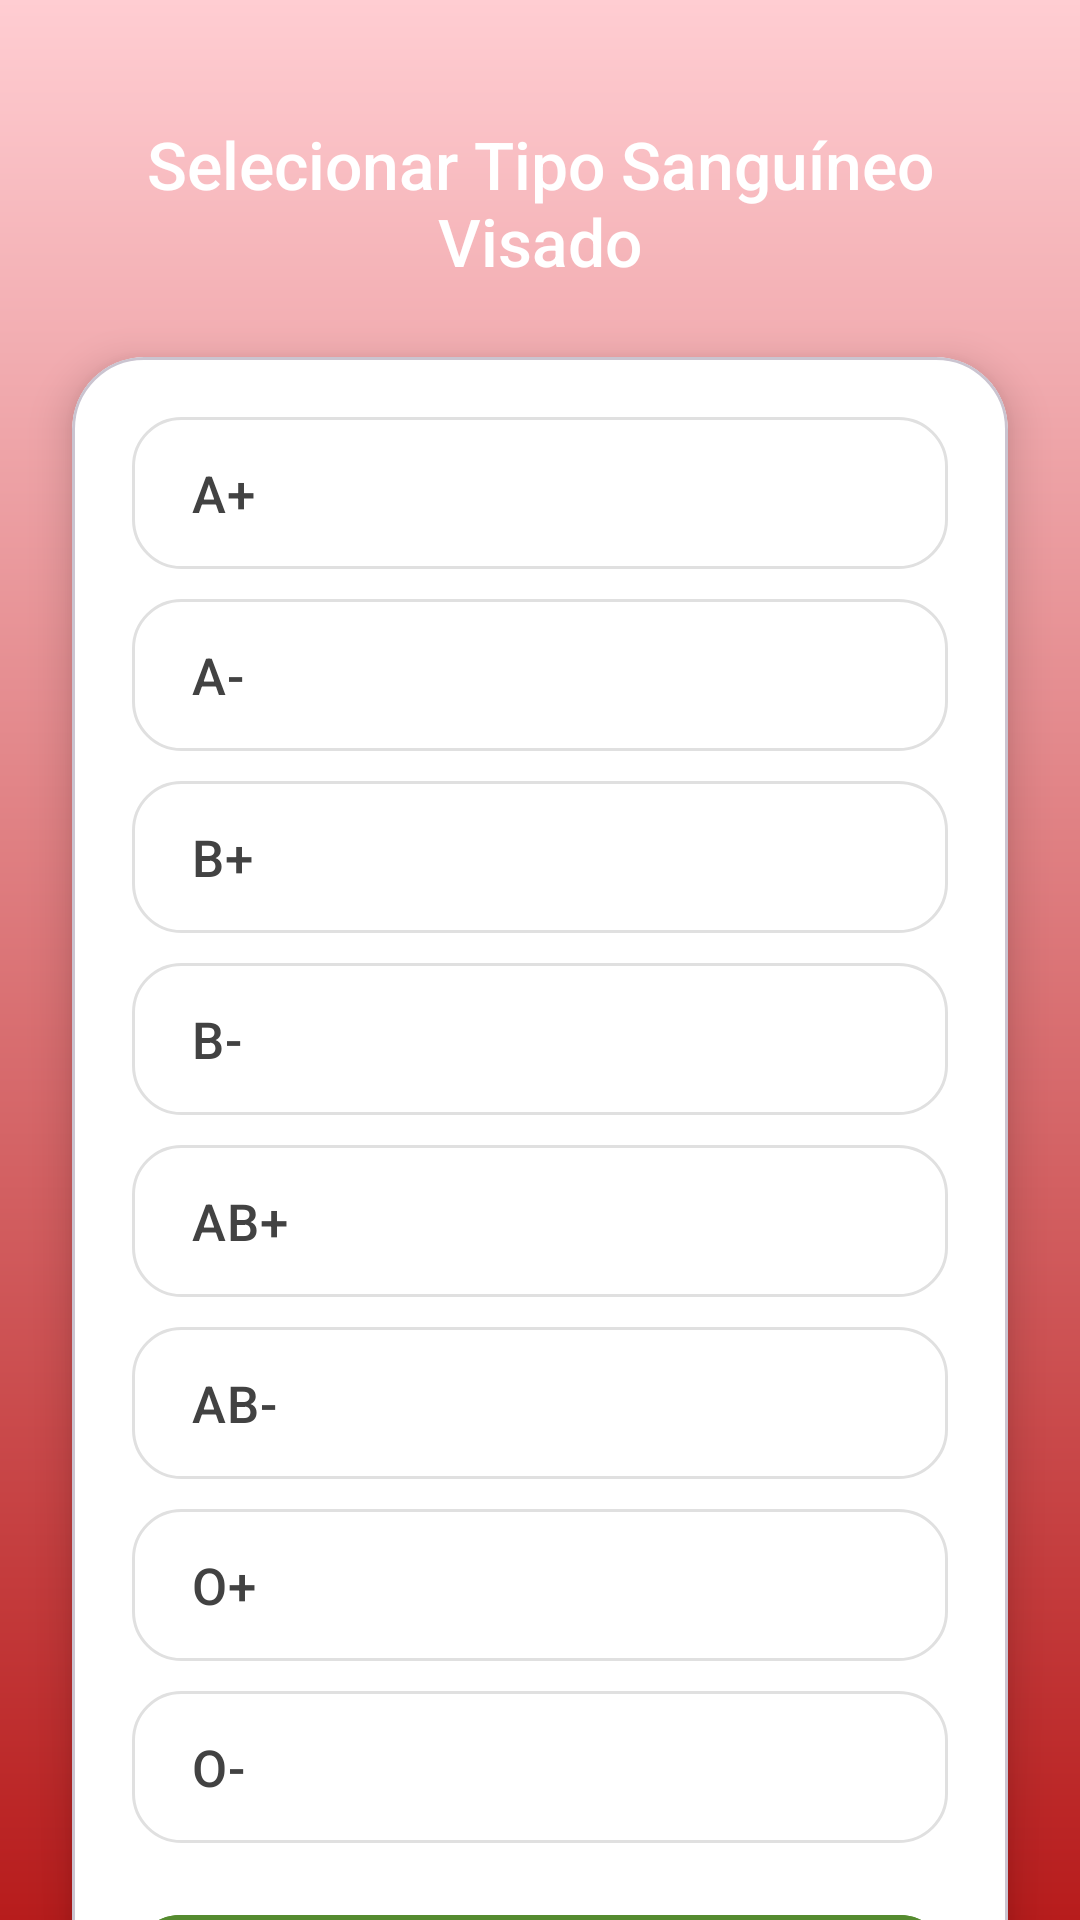

Here is an Android app screen rendered from its layout file. Give the layout XML and the strings, colors and styles it references.
<!-- AndroidManifest.xml: application theme Theme.Redesocial_bancodesangue -->
<!-- res/layout/activity_tela_criar_campanha_tipo_sanguineo.xml -->
<?xml version="1.0" encoding="utf-8"?>
<androidx.core.widget.NestedScrollView xmlns:android="http://schemas.android.com/apk/res/android"
    xmlns:app="http://schemas.android.com/apk/res-auto"
    xmlns:tools="http://schemas.android.com/tools"
    android:layout_width="match_parent"
    android:layout_height="match_parent"
    android:background="@drawable/gradient_background"
    android:fillViewport="true"
    tools:context=".TelaCriarCampanhaTipoSanguineo">

    <androidx.constraintlayout.widget.ConstraintLayout
        android:id="@+id/main"
        android:layout_width="match_parent"
        android:layout_height="wrap_content">

        <TextView
            android:id="@+id/textView6"
            android:layout_width="0dp"
            android:layout_height="wrap_content"
            android:layout_marginTop="40dp"
            android:layout_marginStart="32dp"
            android:layout_marginEnd="32dp"
            android:fontFamily="sans-serif-medium"
            android:gravity="center"
            android:text="Selecionar Tipo Sanguíneo Visado"
            android:textColor="#FFFFFF"
            android:textSize="22sp"
            app:layout_constraintEnd_toEndOf="parent"
            app:layout_constraintStart_toStartOf="parent"
            app:layout_constraintTop_toTopOf="parent" />

        <com.google.android.material.card.MaterialCardView
            android:id="@+id/cardTipoSanguineoVisado"
            android:layout_width="0dp"
            android:layout_height="wrap_content"
            android:layout_marginStart="24dp"
            android:layout_marginTop="24dp"
            android:layout_marginEnd="24dp"
            android:layout_marginBottom="24dp"
            app:cardBackgroundColor="#FFFFFFFF"
            app:cardCornerRadius="24dp"
            app:cardElevation="8dp"
            app:layout_constraintEnd_toEndOf="parent"
            app:layout_constraintStart_toStartOf="parent"
            app:layout_constraintTop_toBottomOf="@id/textView6">

            <androidx.constraintlayout.widget.ConstraintLayout
                android:layout_width="match_parent"
                android:layout_height="wrap_content"
                android:padding="20dp">

                <RadioGroup
                    android:id="@+id/grupoTipoSanguineoVisado"
                    android:layout_width="match_parent"
                    android:layout_height="wrap_content"
                    android:orientation="vertical"
                    app:layout_constraintTop_toTopOf="parent"
                    app:layout_constraintStart_toStartOf="parent"
                    app:layout_constraintEnd_toEndOf="parent">

                    <RadioButton
                        android:id="@+id/radioApositivo"
                        android:layout_width="match_parent"
                        android:layout_height="wrap_content"
                        android:layout_marginBottom="10dp"
                        android:background="@drawable/bg_radio_tipo_sanguineo"
                        android:button="@null"
                        android:fontFamily="sans-serif-medium"
                        android:gravity="center_vertical"
                        android:paddingStart="20dp"
                        android:paddingTop="14dp"
                        android:paddingBottom="14dp"
                        android:paddingEnd="20dp"
                        android:text="A+"
                        android:textColor="@color/text_radio_tipo_sanguineo"
                        android:textSize="17sp" />

                    <RadioButton
                        android:id="@+id/radioAnegativo"
                        android:layout_width="match_parent"
                        android:layout_height="wrap_content"
                        android:layout_marginBottom="10dp"
                        android:background="@drawable/bg_radio_tipo_sanguineo"
                        android:button="@null"
                        android:fontFamily="sans-serif-medium"
                        android:gravity="center_vertical"
                        android:paddingStart="20dp"
                        android:paddingTop="14dp"
                        android:paddingBottom="14dp"
                        android:paddingEnd="20dp"
                        android:text="A-"
                        android:textColor="@color/text_radio_tipo_sanguineo"
                        android:textSize="17sp" />

                    <RadioButton
                        android:id="@+id/radioBpositivo"
                        android:layout_width="match_parent"
                        android:layout_height="wrap_content"
                        android:layout_marginBottom="10dp"
                        android:background="@drawable/bg_radio_tipo_sanguineo"
                        android:button="@null"
                        android:fontFamily="sans-serif-medium"
                        android:gravity="center_vertical"
                        android:paddingStart="20dp"
                        android:paddingTop="14dp"
                        android:paddingBottom="14dp"
                        android:paddingEnd="20dp"
                        android:text="B+"
                        android:textColor="@color/text_radio_tipo_sanguineo"
                        android:textSize="17sp" />

                    <RadioButton
                        android:id="@+id/radioBnegativo"
                        android:layout_width="match_parent"
                        android:layout_height="wrap_content"
                        android:layout_marginBottom="10dp"
                        android:background="@drawable/bg_radio_tipo_sanguineo"
                        android:button="@null"
                        android:fontFamily="sans-serif-medium"
                        android:gravity="center_vertical"
                        android:paddingStart="20dp"
                        android:paddingTop="14dp"
                        android:paddingBottom="14dp"
                        android:paddingEnd="20dp"
                        android:text="B-"
                        android:textColor="@color/text_radio_tipo_sanguineo"
                        android:textSize="17sp" />

                    <RadioButton
                        android:id="@+id/radioABpositivo"
                        android:layout_width="match_parent"
                        android:layout_height="wrap_content"
                        android:layout_marginBottom="10dp"
                        android:background="@drawable/bg_radio_tipo_sanguineo"
                        android:button="@null"
                        android:fontFamily="sans-serif-medium"
                        android:gravity="center_vertical"
                        android:paddingStart="20dp"
                        android:paddingTop="14dp"
                        android:paddingBottom="14dp"
                        android:paddingEnd="20dp"
                        android:text="AB+"
                        android:textColor="@color/text_radio_tipo_sanguineo"
                        android:textSize="17sp" />

                    <RadioButton
                        android:id="@+id/radioABnegativo"
                        android:layout_width="match_parent"
                        android:layout_height="wrap_content"
                        android:layout_marginBottom="10dp"
                        android:background="@drawable/bg_radio_tipo_sanguineo"
                        android:button="@null"
                        android:fontFamily="sans-serif-medium"
                        android:gravity="center_vertical"
                        android:paddingStart="20dp"
                        android:paddingTop="14dp"
                        android:paddingBottom="14dp"
                        android:paddingEnd="20dp"
                        android:text="AB-"
                        android:textColor="@color/text_radio_tipo_sanguineo"
                        android:textSize="17sp" />

                    <RadioButton
                        android:id="@+id/radioOpositivo"
                        android:layout_width="match_parent"
                        android:layout_height="wrap_content"
                        android:layout_marginBottom="10dp"
                        android:background="@drawable/bg_radio_tipo_sanguineo"
                        android:button="@null"
                        android:fontFamily="sans-serif-medium"
                        android:gravity="center_vertical"
                        android:paddingStart="20dp"
                        android:paddingTop="14dp"
                        android:paddingBottom="14dp"
                        android:paddingEnd="20dp"
                        android:text="O+"
                        android:textColor="@color/text_radio_tipo_sanguineo"
                        android:textSize="17sp" />

                    <RadioButton
                        android:id="@+id/radioOnegativo"
                        android:layout_width="match_parent"
                        android:layout_height="wrap_content"
                        android:background="@drawable/bg_radio_tipo_sanguineo"
                        android:button="@null"
                        android:fontFamily="sans-serif-medium"
                        android:gravity="center_vertical"
                        android:paddingStart="20dp"
                        android:paddingTop="14dp"
                        android:paddingBottom="14dp"
                        android:paddingEnd="20dp"
                        android:text="O-"
                        android:textColor="@color/text_radio_tipo_sanguineo"
                        android:textSize="17sp" />

                </RadioGroup>

                <com.google.android.material.button.MaterialButton
                    android:id="@+id/btnFinalizarCriacaoCampanha"
                    android:layout_width="match_parent"
                    android:layout_height="56dp"
                    android:layout_marginTop="20dp"
                    android:backgroundTint="#558B2F"
                    android:text="Criar"
                    android:textAllCaps="false"
                    android:textColor="#FFFFFF"
                    android:textSize="18sp"
                    app:cornerRadius="16dp"
                    app:elevation="4dp"
                    app:layout_constraintTop_toBottomOf="@id/grupoTipoSanguineoVisado"
                    app:layout_constraintStart_toStartOf="parent"
                    app:layout_constraintEnd_toEndOf="parent" />

            </androidx.constraintlayout.widget.ConstraintLayout>

        </com.google.android.material.card.MaterialCardView>

    </androidx.constraintlayout.widget.ConstraintLayout>

</androidx.core.widget.NestedScrollView>
<!-- resources referenced by this layout -->
<resources>
  <!-- drawable bg_radio_tipo_sanguineo (drawable) -->
  <?xml version="1.0" encoding="utf-8"?>
  <selector xmlns:android="http://schemas.android.com/apk/res/android">
      <item android:state_checked="true">
          <shape android:shape="rectangle">
              <solid android:color="#E8F5E9" />
              <stroke android:width="2dp" android:color="#2E7D32" />
              <corners android:radius="16dp" />
          </shape>
      </item>
      <item>
          <shape android:shape="rectangle">
              <solid android:color="#FFFFFF" />
              <stroke android:width="1dp" android:color="#E0E0E0" />
              <corners android:radius="16dp" />
          </shape>
      </item>
  </selector>
  <!-- drawable gradient_background (drawable) -->
  <?xml version="1.0" encoding="utf-8"?>
  <shape xmlns:android="http://schemas.android.com/apk/res/android"
      android:shape="rectangle">
      <gradient
          android:angle="90"
          android:startColor="#B71C1C"  android:endColor="#FFCDD2"    android:type="linear" />
  </shape>
  <style name="Theme.Redesocial_bancodesangue" parent="Base.Theme.Redesocial_bancodesangue" />
  <style name="Base.Theme.Redesocial_bancodesangue" parent="Theme.Material3.DayNight.NoActionBar">
          
          
      </style>
</resources>
